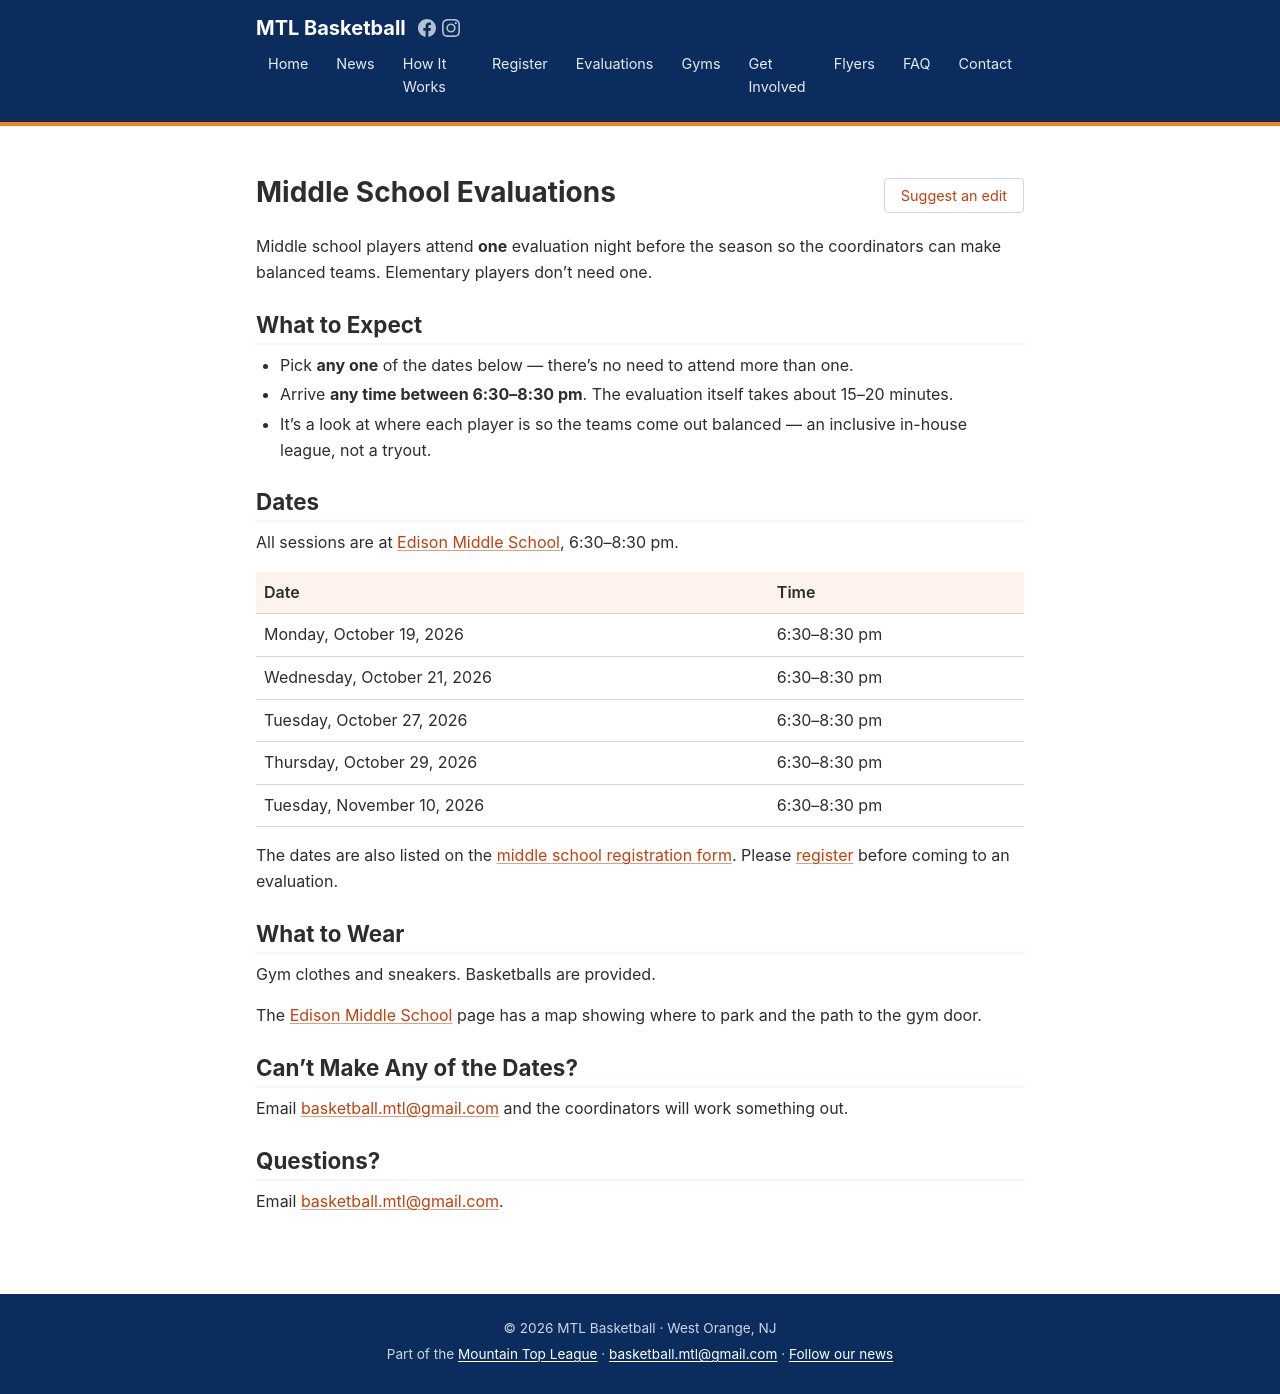

repository: SiliconSaga/mtl-basketball · page: evaluations/index.html · generator: jekyll

---
layout: page
title: Middle School Evaluations
edit_path: _data/evaluations.yml
---

Middle school players attend **one** evaluation night before the season so the coordinators can make balanced teams. Elementary players don't need one.

## What to Expect

- Pick **any one** of the dates below — there's no need to attend more than one.
- Arrive **any time between {{ site.data.evaluations.window }}**. The evaluation itself takes {{ site.data.evaluations.duration }}.
- It's a look at where each player is so the teams come out balanced — an inclusive in-house league, not a tryout.

## Dates

All sessions are at [{{ site.data.evaluations.venue }}]({{ site.baseurl }}{{ site.data.evaluations.venue_url }}), {{ site.data.evaluations.window }}.

| Date | Time |
|---|---|
{% for d in site.data.evaluations.dates %}| {{ d }} | {{ site.data.evaluations.window }} |
{% endfor %}

The dates are also listed on the [middle school registration form](https://registration.teamsnap.com/form/81126). Please [register]({{ site.baseurl }}/register/) before coming to an evaluation.

## What to Wear

Gym clothes and sneakers. Basketballs are provided.

The [Edison Middle School]({{ site.baseurl }}/gyms/edison/) page has a map showing where to park and the path to the gym door.

## Can't Make Any of the Dates?

Email [basketball.mtl@gmail.com](mailto:basketball.mtl@gmail.com) and the coordinators will work something out.

## Questions?

Email [basketball.mtl@gmail.com](mailto:basketball.mtl@gmail.com).
